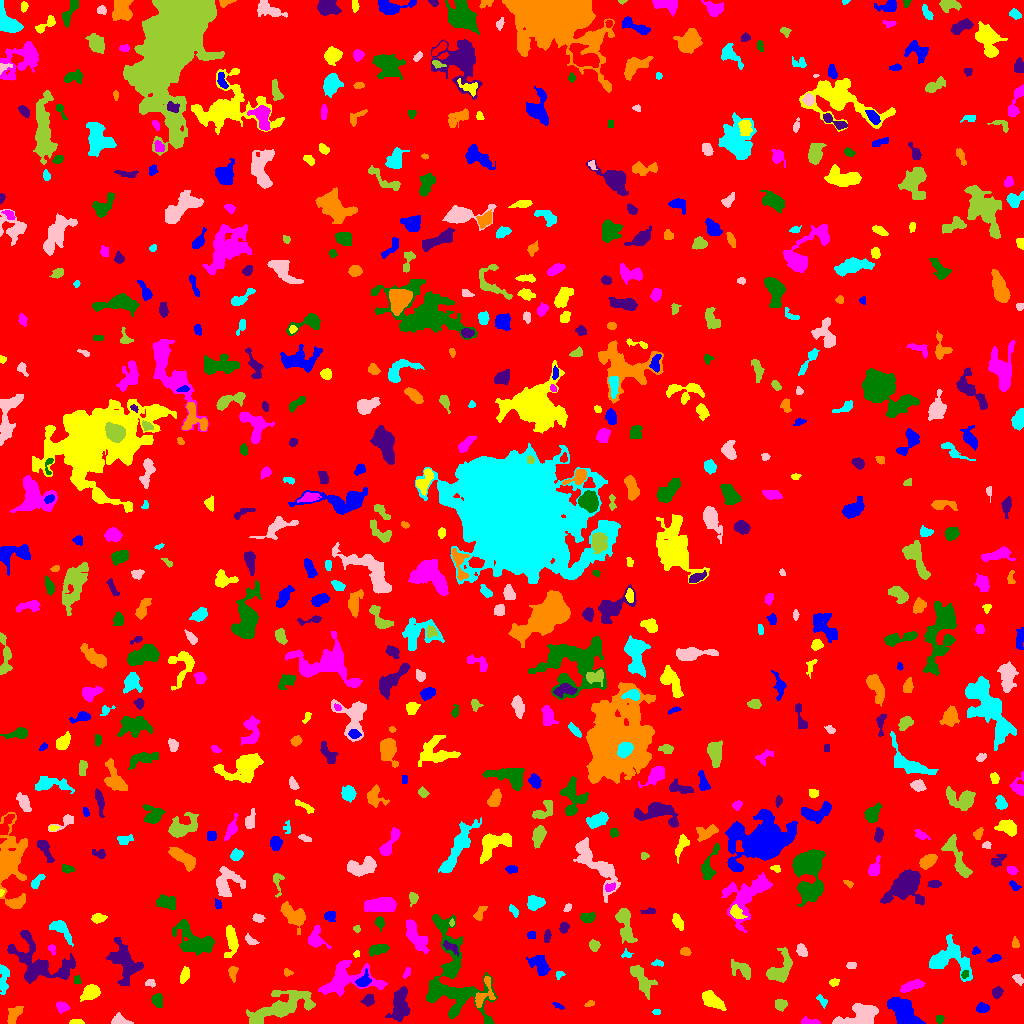

The file beside this chart, header and first rows:
ID, X, Y, A, B, theta, total_flux, mu_max, mu_median, mu_mean, R_fwhm, R_e, R10, R90, x_start, x_end, y_start, y_end, area, greylevel
0, 518.7, 509.4, 299.8, 296.2, 0.9195, 1369568, 11.0, 1.0, 1.623, 55.53, 236.5, 88.9, 387.2, 0, 1023, 0, 1023, 843977, 1.623
1, 901.8, 12.67, 9.48, 4.062, -0.754, 2247, 10.0, 3.0, 3.739, 8.156, 6.864, 2.706, 11.34, 887, 925, 0, 26, 601, 7.739
2, 75.35, 0.7963, 3.233, 0.7528, -0.0171, 54.0, 2.0, 1.0, 0.7826, 3.385, 2.034, 0.7979, 3.09, 69, 84, 0, 4, 69, 5.783
3, 810.2, 1.513, 4.627, 1.405, -0.07986, 199.0, 4.0, 2.0, 1.97, 4.37, 2.932, 1.128, 4.687, 801, 820, 0, 7, 101, 5.97
4, 939.5, 4.269, 2.025, 1.715, -3.9270155497714844e-13, 134.0, 4.0, 2.0, 2.03, 3.742, 2.459, 0.9772, 3.656, 936, 944, 0, 8, 66, 6.03
5, 399.8, 19.38, 8.788, 4.339, 1.447, 1431, 6.0, 3.0, 3.006, 9.707, 7.269, 2.764, 11.11, 385, 410, 2, 37, 476, 6.006
6, 14.17, 8.886, 5.31, 2.724, 0.9844, 633.0, 7.0, 3.0, 3.213, 5.109, 4.478, 1.784, 6.979, 7, 23, 0, 17, 197, 6.213
7, 655.9, 11.5, 1.634, 1.169, 0.0, 86.0, 5.0, 2.0, 1.87, 2.257, 1.784, 0.5642, 2.821, 652, 660, 9, 14, 46, 6.87
8, 119.1, 2.632, 4.282, 2.474, -0.1416, 380.0, 6.0, 2.0, 2.603, 4.583, 3.478, 1.382, 5.585, 111, 133, 0, 11, 146, 6.603
9, 280.5, 16.36, 17.46, 5.549, 0.3656, 3762, 10.0, 3.0, 3.699, 9.657, 9.756, 3.568, 15.67, 246, 315, 0, 33, 1017, 6.699
10, 230.8, 13.78, 8.509, 5.658, 0.9041, 2216, 9.0, 3.0, 3.663, 8.078, 7.756, 3.038, 12.09, 214, 242, 0, 29, 605, 7.663
11, 558.2, 17.67, 3.046, 1.182, -0.4508, 104.0, 4.0, 2.0, 1.857, 3.432, 2.459, 0.9772, 3.742, 552, 564, 14, 21, 56, 6.857
12, 711.4, 23.73, 6.366, 3.015, -0.6364, 1190, 9.0, 4.0, 3.993, 5.614, 5.293, 2.034, 8.482, 702, 726, 13, 33, 298, 6.993
13, 61.42, 16.88, 3.268, 2.252, -0.4633, 155.0, 3.0, 1.0, 1.281, 3.868, 3.29, 1.262, 5.171, 56, 69, 10, 22, 121, 5.281
14, 157.3, 23.23, 3.363, 2.302, -1.257, 360.0, 6.0, 2.0, 2.59, 4.222, 3.338, 1.262, 5.528, 151, 162, 16, 30, 139, 6.59
15, 368.4, 23.85, 2.84, 2.374, 0.6093, 284.0, 6.0, 2.0, 2.309, 4.068, 3.241, 1.262, 5.14, 360, 374, 17, 29, 123, 6.309
16, 589.7, 19.98, 2.474, 1.393, 0.3141, 94.0, 3.0, 2.0, 1.709, 3.141, 2.326, 0.9772, 3.656, 584, 594, 17, 23, 55, 6.709
17, 821.9, 23.0, 3.171, 1.428, -0.8154, 63.0, 2.0, 1.0, 0.75, 3.949, 2.326, 0.9772, 3.656, 816, 827, 15, 29, 84, 5.75
18, 859.7, 7.99, 10.8, 4.568, 0.3166, 1783, 7.0, 3.0, 3.15, 8.831, 7.485, 2.985, 11.48, 832, 878, 0, 20, 566, 7.15
19, 780.1, 18.62, 2.834, 2.674, -0.1727, 453.0, 7.0, 3.0, 3.567, 4.334, 3.478, 1.382, 5.585, 775, 787, 12, 24, 127, 6.567
20, 841.2, 19.65, 1.722, 1.371, -0.3438, 62.0, 3.0, 1.0, 1.127, 2.585, 2.034, 0.7979, 3.09, 837, 845, 16, 23, 55, 7.127
21, 982.3, 15.3, 3.109, 2.161, -0.03797, 308.0, 7.0, 2.0, 2.632, 3.192, 3.29, 1.262, 5.171, 976, 989, 11, 21, 117, 6.632
22, 90.47, 30.71, 4.229, 3.007, 0.5602, 847.0, 8.0, 3.0, 3.429, 5.836, 4.478, 1.784, 7.269, 80, 100, 22, 39, 247, 7.429
23, 911.8, 37.47, 6.191, 2.099, 0.3556, 526.0, 5.0, 3.0, 2.541, 5.836, 4.549, 1.784, 6.91, 900, 925, 31, 44, 207, 6.541
24, 452.4, 45.52, 28.35, 15.19, -1.322, 8403, 12.0, 4.0, 4.225, 10.65, 14.88, 5.441, 22.86, 426, 497, 0, 109, 1989, 6.225
25, 997.2, 31.14, 2.677, 2.304, 0.844, 292.0, 6.0, 2.5, 2.655, 4.184, 3.141, 1.262, 4.983, 992, 1003, 25, 37, 110, 7.655
26, 483.4, 28.72, 8.534, 4.334, 1.117, 526.0, 6.0, 2.0, 2.047, 4.406, 5.109, 1.784, 8.019, 475, 495, 16, 47, 257, 8.047
27, 3.466, 43.94, 7.813, 2.148, 1.532, 760.0, 7.0, 3.0, 3.47, 5.809, 4.72, 1.871, 7.269, 0, 9, 29, 59, 219, 6.47
28, 149.9, 40.34, 2.6, 1.736, -0.1339, 96.0, 3.0, 1.0, 1.352, 2.764, 2.523, 0.9772, 4.184, 145, 155, 36, 44, 71, 5.352
29, 641.5, 44.15, 9.389, 3.676, -0.983, 1104, 6.0, 3.0, 2.921, 8.311, 6.232, 2.523, 9.69, 630, 657, 24, 58, 378, 5.921
30, 689.9, 26.83, 9.383, 3.027, -1.451, 544.0, 5.0, 2.0, 1.738, 5.046, 5.109, 1.954, 8.406, 683, 697, 10, 43, 313, 5.738
31, 363.9, 42.49, 3.931, 2.762, 0.9589, 329.0, 6.0, 2.0, 2.069, 3.989, 3.568, 1.382, 5.781, 355, 371, 37, 55, 159, 9.069
32, 833.8, 41.14, 2.237, 1.742, 0.3108, 131.0, 5.0, 2.0, 1.845, 2.459, 2.326, 0.7979, 3.868, 829, 839, 37, 45, 71, 5.845
33, 407.0, 50.5, 2.71, 1.479, 1.092, 92.0, 3.0, 1.0, 1.394, 3.038, 2.523, 0.9772, 3.909, 403, 410, 45, 56, 66, 5.394
34, 76.88, 43.3, 2.33, 1.759, -1.27, 89.0, 2.0, 2.0, 1.483, 4.184, 2.646, 1.128, 3.827, 74, 81, 39, 48, 60, 5.483
35, 124.5, 61.52, 11.36, 6.319, -1.184, 2862, 9.0, 4.0, 4.083, 8.74, 9.115, 3.568, 13.61, 105, 143, 38, 86, 701, 6.083
36, 287.8, 51.08, 2.137, 1.843, -0.7273, 75.0, 2.0, 1.0, 1.25, 3.949, 2.394, 0.9772, 3.613, 284, 293, 47, 55, 60, 5.25
37, 559.5, 48.87, 2.09, 1.706, 0.4037, 112.0, 5.0, 2.0, 1.931, 2.459, 2.185, 0.7979, 3.7, 556, 565, 44, 52, 58, 6.931
38, 1018, 44.16, 2.916, 1.794, -0.7668, 176.0, 4.0, 2.0, 1.978, 3.949, 2.821, 1.128, 4.72, 1012, 1023, 38, 49, 89, 7.978
39, 779.8, 53.92, 9.169, 5.08, 1.036, 1473, 7.0, 3.0, 3.31, 7.632, 6.652, 2.585, 10.46, 766, 792, 41, 76, 445, 6.31
40, 919, 54.03, 2.579, 1.111, 0.02121, 88.0, 5.0, 1.0, 1.544, 2.034, 1.954, 0.5642, 3.338, 913, 924, 51, 56, 57, 6.544
41, 540.1, 58.01, 5.954, 3.635, -0.8664, 576.0, 5.0, 2.0, 1.926, 5.382, 5.171, 2.034, 8.156, 526, 550, 48, 68, 299, 5.926
42, 184.8, 49.05, 4.02, 1.805, 1.272, 149.0, 2.0, 1.0, 1.137, 5.585, 3.432, 1.493, 5.14, 180, 189, 40, 57, 131, 5.137
43, 344.1, 42.87, 14.67, 7.335, 0.1508, 3591, 14.0, 3.0, 4.021, 6.933, 8.33, 2.985, 14.52, 318, 387, 27, 63, 893, 7.021
44, 964.7, 48.95, 1.994, 1.593, 1.062, 110.0, 5.0, 2.0, 1.964, 2.394, 2.185, 0.7979, 3.656, 961, 968, 45, 53, 56, 8.964
45, 38.88, 59.63, 16.13, 9.762, -0.5246, 4468, 14.0, 3.0, 3.954, 7.442, 9.474, 3.432, 16.48, 7, 75, 40, 93, 1130, 6.954
46, 232.4, 52.06, 2.94, 1.834, -1.507, 142.0, 4.0, 1.0, 1.257, 3.613, 2.523, 0.9772, 4.26, 228, 238, 41, 57, 113, 6.257
47, 657.8, 60.21, 3.091, 1.402, -0.05263, 101.0, 3.0, 2.0, 1.507, 3.478, 2.585, 0.9772, 3.785, 651, 663, 57, 64, 67, 5.507
48, 851.1, 57.82, 2.546, 1.494, 0.0239, 113.0, 3.0, 2.0, 1.687, 3.656, 2.523, 0.9772, 3.7, 846, 856, 55, 61, 67, 5.687
49, 742.3, 53.63, 5.924, 3.157, -0.5186, 454.0, 5.0, 2.0, 1.876, 4.618, 4.334, 1.693, 7.181, 731, 750, 44, 64, 242, 5.876
50, 895.9, 50.15, 8.475, 3.272, 1.262, 313.0, 6.0, 1.0, 1.613, 3.241, 4.107, 1.382, 6.747, 886, 903, 33, 63, 194, 5.613
51, 994.6, 64.99, 3.117, 1.706, 0.3375, 148.0, 3.0, 2.0, 1.682, 4.184, 2.877, 1.128, 4.297, 987, 1001, 61, 69, 88, 5.682
52, 356.8, 69.76, 1.696, 1.44, 0.795, 94.0, 5.0, 2.0, 2.238, 2.257, 1.871, 0.5642, 3.09, 353, 359, 66, 73, 42, 7.238
53, 51.91, 74.38, 2.801, 1.756, -1.166, 147.0, 4.0, 2.0, 2.262, 4.222, 2.706, 0.9772, 4.068, 48, 55, 68, 79, 65, 5.262
54, 194.1, 81.74, 10.78, 6.078, -0.6282, 2453, 10.0, 3.0, 3.416, 7.485, 8.195, 2.932, 13.22, 172, 214, 68, 104, 718, 6.416
55, 450.4, 76.47, 4.864, 1.876, -0.5649, 159.0, 4.0, 1.0, 1.314, 3.29, 3.09, 0.9772, 5.352, 443, 458, 67, 83, 121, 8.314
56, 685.6, 72.09, 2.601, 1.905, -0.2376, 180.0, 4.0, 2.0, 2.143, 4.184, 2.877, 1.128, 4.442, 680, 691, 68, 76, 84, 6.143
57, 626.4, 69.01, 2.522, 1.902, -0.06452, 121.0, 4.0, 2.0, 1.862, 3.432, 2.523, 0.9772, 4.029, 621, 633, 66, 75, 65, 5.862
58, 801.7, 73.17, 3.114, 2.002, -1.112, 376.0, 8.0, 3.0, 3.107, 4.068, 3.192, 1.128, 5.015, 796, 807, 67, 80, 121, 7.107
59, 593.9, 78.03, 2.645, 2.352, -0.8784, 209.0, 4.0, 2.0, 1.917, 4.442, 3.141, 1.262, 5.109, 589, 600, 72, 84, 109, 5.917
... 638 more rows
